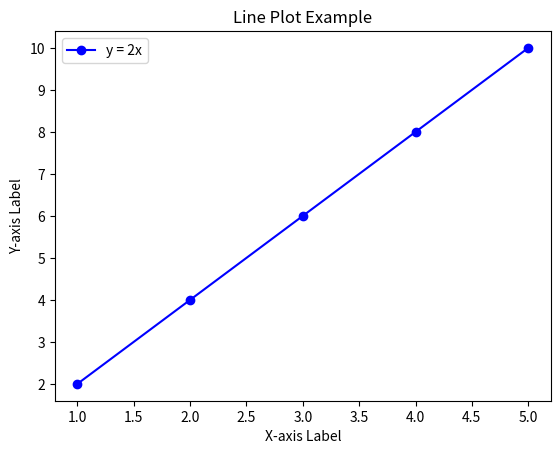

This chart was generated by the following Python code:
import matplotlib.pyplot as plt

x = [1, 2, 3, 4, 5]
y = [2, 4, 6, 8, 10]

plt.plot(x, y, label="y = 2x", color="blue", linestyle="-", marker="o")

plt.xlabel("X-axis Label")
plt.ylabel("Y-axis Label")
plt.title("Line Plot Example")

plt.legend()

plt.show()
